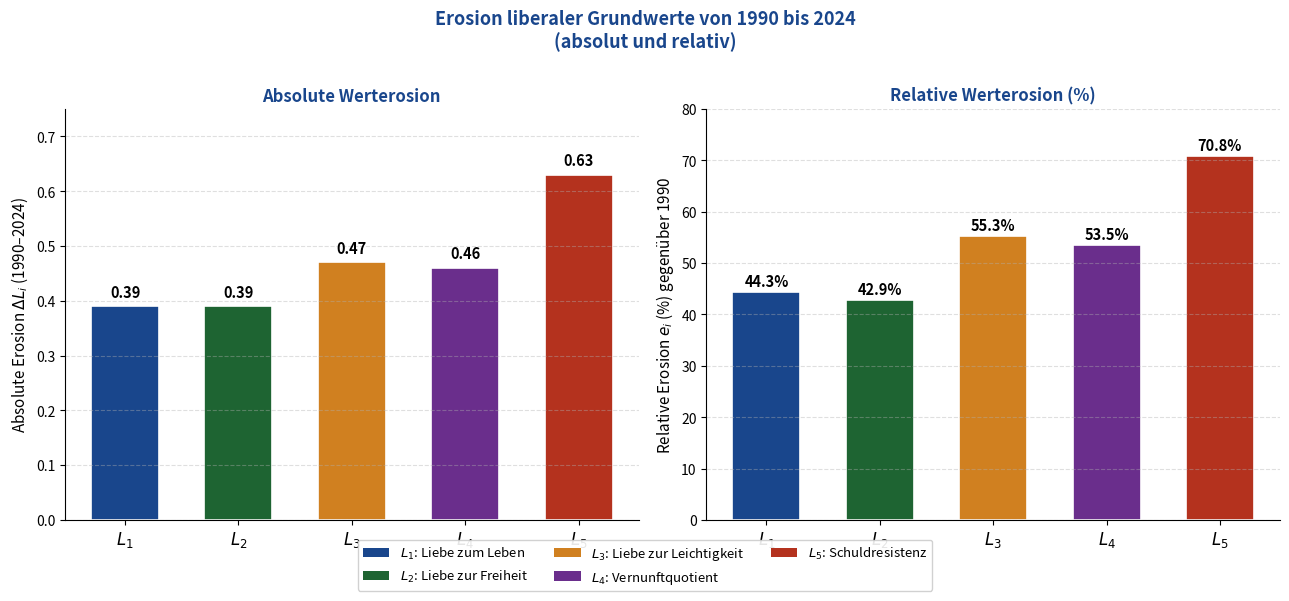

Recreate this plot in Python. (Note: this script raises an exception after producing the figure.)
import numpy as np
import matplotlib
matplotlib.use('Agg')
import matplotlib.pyplot as plt

mainblue  = '#19468C'
accentred = '#B4321E'
darkgreen = '#1E6432'
orange    = '#D08020'
purple    = '#6A2E8C'

labels = [
    r'$L_1$: Liebe zum Leben',
    r'$L_2$: Liebe zur Freiheit',
    r'$L_3$: Liebe zur Leichtigkeit',
    r'$L_4$: Vernunftquotient',
    r'$L_5$: Schuldresistenz'
]

val_1990 = np.array([0.88, 0.91, 0.85, 0.86, 0.89])
val_2024 = np.array([0.49, 0.52, 0.38, 0.40, 0.26])
erosion  = val_1990 - val_2024  # absolute Erosion
erosion_pct = (erosion / val_1990) * 100  # relative Erosion in %

colors = [mainblue, darkgreen, orange, purple, accentred]

x = np.arange(len(labels))
fig, (ax1, ax2) = plt.subplots(1, 2, figsize=(13, 5.5))

# --- Linkes Diagramm: Absolute Erosion ---
bars1 = ax1.bar(x, erosion, color=colors, edgecolor='white', linewidth=1.2, width=0.6)
ax1.set_xticks(x)
ax1.set_xticklabels([f'$L_{i+1}$' for i in range(5)], fontsize=12)
ax1.set_ylabel('Absolute Erosion $\Delta L_i$ (1990–2024)', fontsize=11)
ax1.set_title('Absolute Werterosion', fontsize=12, fontweight='bold', color=mainblue)
ax1.set_ylim(0, 0.75)
ax1.grid(axis='y', linestyle='--', alpha=0.4)
ax1.spines['top'].set_visible(False)
ax1.spines['right'].set_visible(False)

for bar, val in zip(bars1, erosion):
    ax1.text(bar.get_x() + bar.get_width()/2, bar.get_height() + 0.012,
             f'{val:.2f}', ha='center', va='bottom', fontsize=10.5, fontweight='bold')

# --- Rechtes Diagramm: Relative Erosion (%) ---
bars2 = ax2.bar(x, erosion_pct, color=colors, edgecolor='white', linewidth=1.2, width=0.6)
ax2.set_xticks(x)
ax2.set_xticklabels([f'$L_{i+1}$' for i in range(5)], fontsize=12)
ax2.set_ylabel('Relative Erosion $e_i$ (%) gegenüber 1990', fontsize=11)
ax2.set_title('Relative Werterosion (%)', fontsize=12, fontweight='bold', color=mainblue)
ax2.set_ylim(0, 80)
ax2.grid(axis='y', linestyle='--', alpha=0.4)
ax2.spines['top'].set_visible(False)
ax2.spines['right'].set_visible(False)

for bar, val in zip(bars2, erosion_pct):
    ax2.text(bar.get_x() + bar.get_width()/2, bar.get_height() + 0.6,
             f'{val:.1f}%', ha='center', va='bottom', fontsize=10.5, fontweight='bold')

# Legende
from matplotlib.patches import Patch
legend_elements = [Patch(facecolor=colors[i], label=labels[i]) for i in range(5)]
fig.legend(handles=legend_elements, loc='lower center', ncol=3, fontsize=9.5,
           bbox_to_anchor=(0.5, -0.06), framealpha=0.9)

fig.suptitle('Erosion liberaler Grundwerte von 1990 bis 2024\n(absolut und relativ)', 
             fontsize=13, fontweight='bold', color=mainblue, y=1.01)

plt.tight_layout()
plt.savefig('/home/claude/liberalismus/plot3_erosion.pdf', format='pdf', bbox_inches='tight', dpi=150)
plt.close()
print("Plot 3 gespeichert.")
